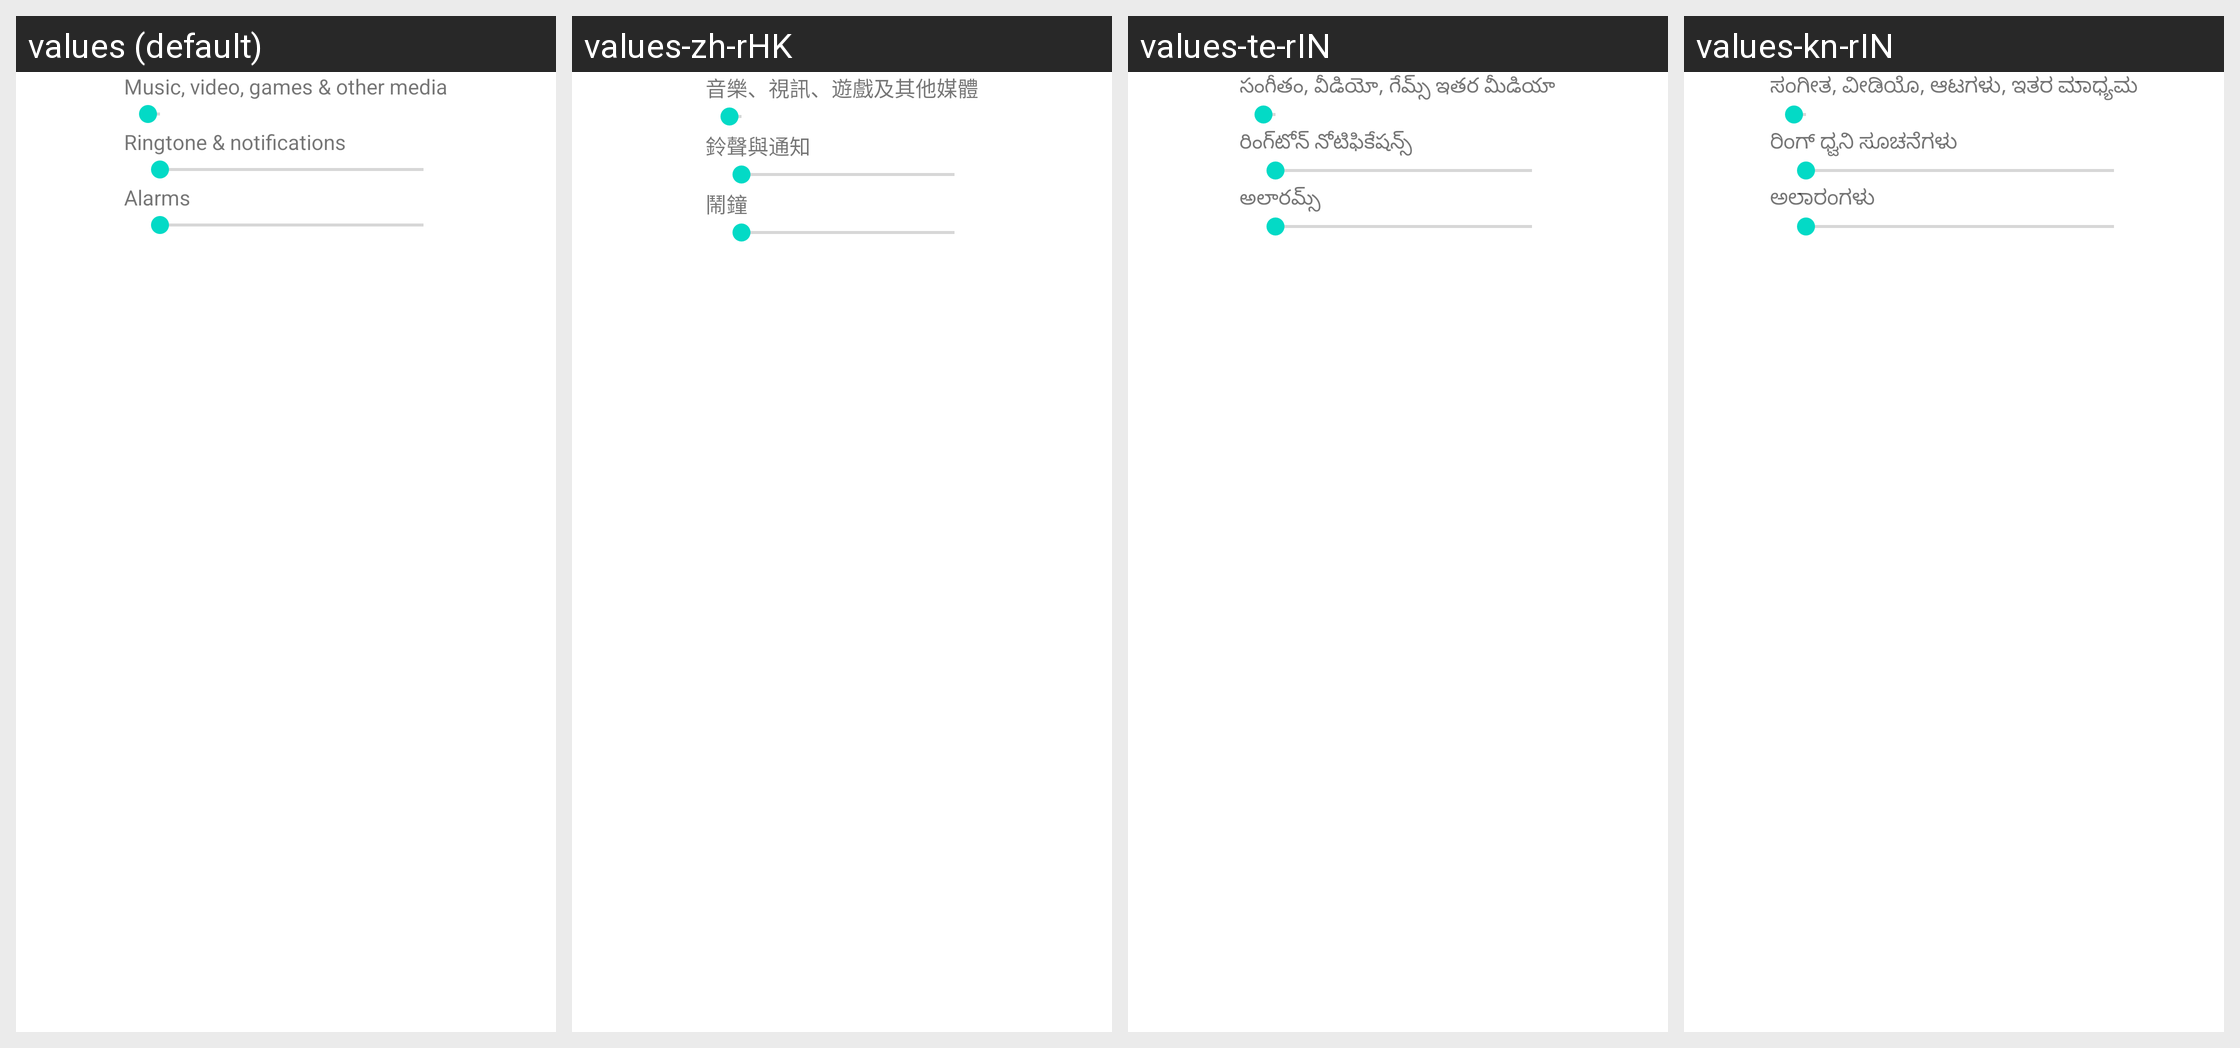

Translations of the strings shown on this Android screen, per locale in the grid:
Android screen res/layout/preference_dialog_ringervolume.xml rendered under 4 locales, left to right: values (default), values-zh-rHK, values-te-rIN, values-kn-rIN. Device: Nexus 5 (rendered at 1080×1920; each locale shown at half size, 540×960, under a caption strip naming it); theme Theme.MaterialComponents.DayNight.NoActionBar.
Other locales in the repository, not shown: values-ar, values-bn, values-bs, values-ca, values-de, values-en, values-en-rCA, values-es-rES, values-et, values-eu, values-fa, values-fi, values-fr, values-fr-rCA, values-hi, values-hr, values-hu, values-hy, values-in, values-is, values-it, values-iw, values-ja, values-jv, values-kk, values-ko, values-lt, values-mk, values-mr-rIN, values-ms, values-nb, values-nl, values-pl, values-pt-rPT, values-ro, values-sl, values-sq, values-su, values-sv, values-th, values-tl, values-tr, values-uk, values-zh-rCN, values-zh-rTW.
Strings drawn on this screen, with the default value and each locale's value (text and hints the layout hard-codes, and strings that could not be matched under every locale, appear in the picture but are not listed):

volume_media_description
  values: Music, video, games & other media
  values-zh-rHK: 音樂、視訊、遊戲及其他媒體
  values-te-rIN: సంగీతం, వీడియో, గేమ్స్ ఇతర మీడియా
  values-kn-rIN: ಸಂಗೀತ, ವೀಡಿಯೊ, ಆಟಗಳು, ಇತರ ಮಾಧ್ಯಮ

volume_ring_description
  values: Ringtone & notifications
  values-zh-rHK: 鈴聲與通知
  values-te-rIN: రింగ్‌టోన్ నోటిఫికేషన్స్
  values-kn-rIN: ರಿಂಗ್ ಧ್ವನಿ ಸೂಚನೆಗಳು

volume_alarm_description
  values: Alarms
  values-zh-rHK: 鬧鐘
  values-te-rIN: అలారమ్స్
  values-kn-rIN: ಅಲಾರಂಗಳು
